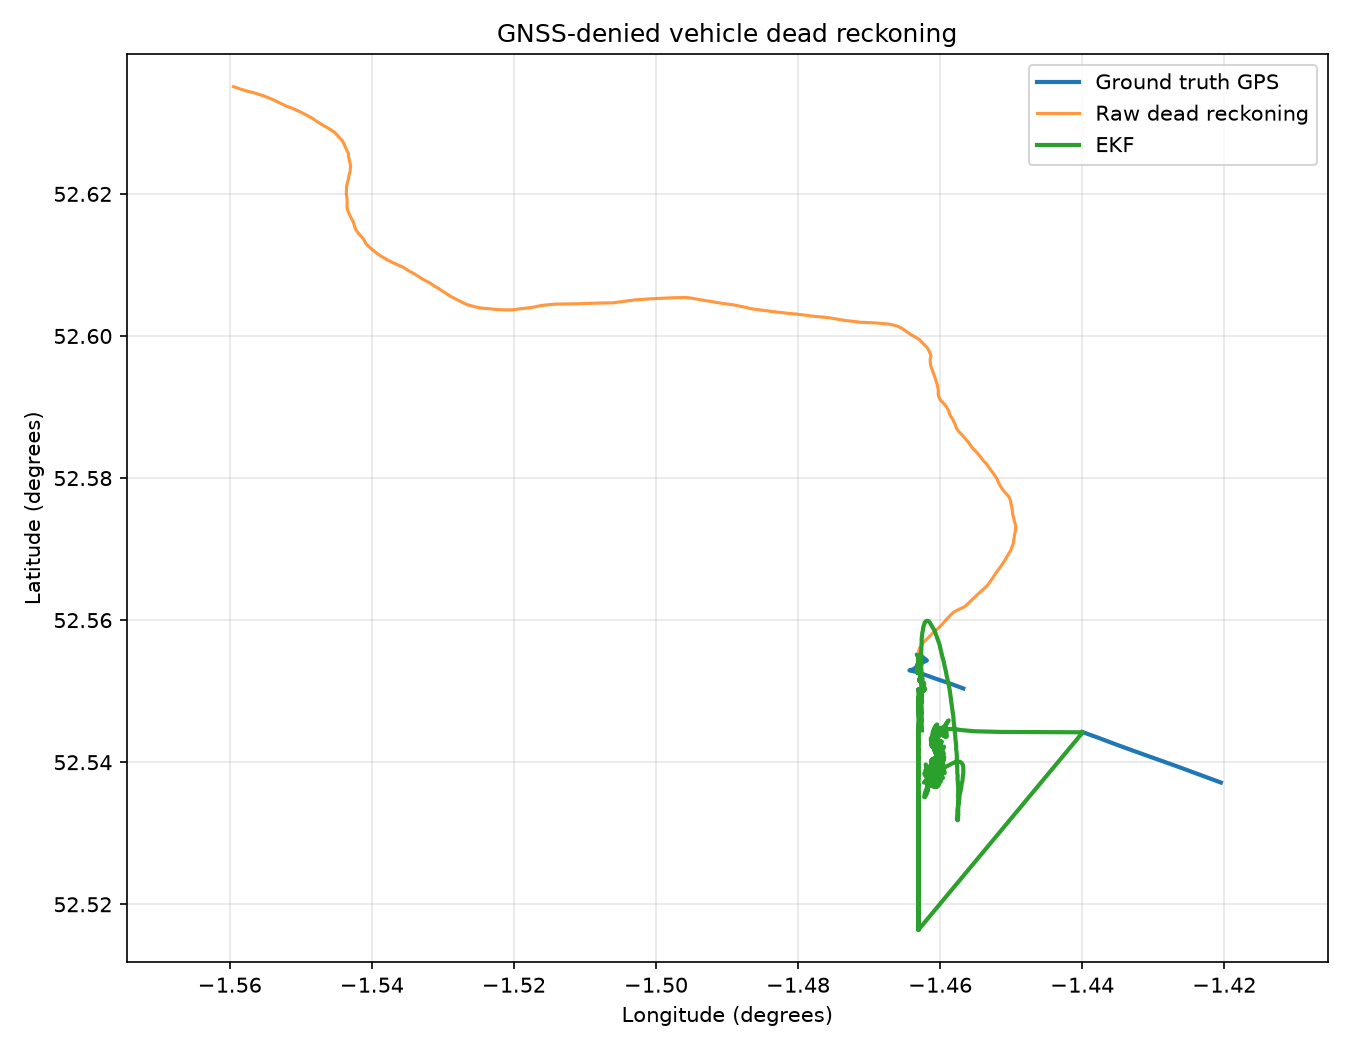

Source data for this figure (header and first rows):
timestamp, estimated_lat, estimated_lon, estimated_heading, position_uncertainty, gnss_available
2020-01-08 10:15:46.700, 52.55, -1.463, 251.4, 4.419, True
2020-01-08 10:15:46.800, 52.55, -1.463, 225.3, 3.749, True
2020-01-08 10:15:46.900, 52.55, -1.463, 213.2, 3.319, True
2020-01-08 10:15:47.000, 52.55, -1.463, 206.2, 3.019, True
2020-01-08 10:15:47.100, 52.55, -1.463, 201.7, 2.8, True
2020-01-08 10:15:47.200, 52.55, -1.463, 198.6, 2.638, True
2020-01-08 10:15:47.300, 52.55, -1.463, 196.3, 2.517, True
2020-01-08 10:15:47.400, 52.55, -1.463, 194.6, 2.428, True
2020-01-08 10:15:47.500, 52.55, -1.463, 193.2, 2.363, True
2020-01-08 10:15:47.600, 52.55, -1.463, 191.9, 2.317, True
2020-01-08 10:15:47.700, 52.55, -1.463, 191, 2.286, True
2020-01-08 10:15:47.800, 52.55, -1.463, 190.3, 2.264, True
2020-01-08 10:15:47.900, 52.55, -1.463, 189.6, 2.25, True
2020-01-08 10:15:48.000, 52.55, -1.463, 189, 2.239, True
2020-01-08 10:15:48.100, 52.55, -1.463, 188.3, 2.231, True
2020-01-08 10:15:48.200, 52.55, -1.463, 187.8, 2.223, True
2020-01-08 10:15:48.300, 52.55, -1.463, 187.3, 2.216, True
2020-01-08 10:15:48.400, 52.55, -1.463, 186.9, 2.207, True
2020-01-08 10:15:48.500, 52.55, -1.463, 186.6, 2.198, True
2020-01-08 10:15:48.600, 52.55, -1.463, 186, 2.188, True
2020-01-08 10:15:48.700, 52.55, -1.463, 185.6, 2.177, True
2020-01-08 10:15:48.800, 52.55, -1.463, 185.3, 2.165, True
2020-01-08 10:15:48.900, 52.55, -1.463, 185.1, 2.152, True
2020-01-08 10:15:49.000, 52.55, -1.463, 184.9, 2.139, True
2020-01-08 10:15:49.100, 52.55, -1.463, 184.7, 2.126, True
2020-01-08 10:15:49.200, 52.55, -1.463, 184.5, 2.113, True
2020-01-08 10:15:49.300, 52.55, -1.463, 184.3, 2.101, True
2020-01-08 10:15:49.400, 52.55, -1.463, 184.1, 2.088, True
2020-01-08 10:15:49.500, 52.55, -1.463, 183.8, 2.076, True
2020-01-08 10:15:49.600, 52.55, -1.463, 183.5, 2.065, True
2020-01-08 10:15:49.700, 52.55, -1.463, 183.4, 2.054, True
2020-01-08 10:15:49.800, 52.55, -1.463, 183.2, 2.044, True
2020-01-08 10:15:49.900, 52.55, -1.463, 183, 2.034, True
2020-01-08 10:15:50.000, 52.55, -1.463, 182.8, 2.025, True
2020-01-08 10:15:50.100, 52.55, -1.463, 182.5, 2.017, True
2020-01-08 10:15:50.200, 52.55, -1.463, 182.3, 2.009, True
2020-01-08 10:15:50.300, 52.55, -1.463, 182.2, 2.002, True
2020-01-08 10:15:50.400, 52.55, -1.463, 182.1, 1.995, True
2020-01-08 10:15:50.500, 52.55, -1.463, 181.9, 1.989, True
2020-01-08 10:15:50.600, 52.55, -1.463, 181.8, 1.983, True
2020-01-08 10:15:50.700, 52.55, -1.463, 181.8, 1.978, True
2020-01-08 10:15:50.800, 52.55, -1.463, 181.6, 1.974, True
2020-01-08 10:15:50.900, 52.55, -1.463, 181.4, 1.969, True
2020-01-08 10:15:51.000, 52.55, -1.463, 181.4, 1.965, True
2020-01-08 10:15:51.100, 52.55, -1.463, 181.2, 1.961, True
2020-01-08 10:15:51.200, 52.55, -1.463, 181.2, 1.958, True
2020-01-08 10:15:51.300, 52.55, -1.463, 181.2, 1.955, True
2020-01-08 10:15:51.400, 52.55, -1.463, 181.3, 1.952, True
2020-01-08 10:15:51.500, 52.55, -1.463, 181.2, 1.949, True
2020-01-08 10:15:51.600, 52.55, -1.463, 181.2, 1.946, True
2020-01-08 10:15:51.700, 52.55, -1.463, 181.1, 1.944, True
2020-01-08 10:15:51.800, 52.55, -1.463, 180.9, 1.941, True
2020-01-08 10:15:51.900, 52.55, -1.463, 180.9, 1.939, True
2020-01-08 10:15:52.000, 52.55, -1.463, 180.9, 1.937, True
2020-01-08 10:15:52.100, 52.55, -1.463, 180.8, 1.935, True
2020-01-08 10:15:52.200, 52.55, -1.463, 180.8, 1.933, True
2020-01-08 10:15:52.300, 52.55, -1.463, 180.7, 1.931, True
2020-01-08 10:15:52.400, 52.55, -1.463, 180.8, 1.929, True
2020-01-08 10:15:52.500, 52.55, -1.463, 180.8, 1.927, True
2020-01-08 10:15:52.600, 52.55, -1.463, 180.8, 1.926, True
... 2,940 more rows
